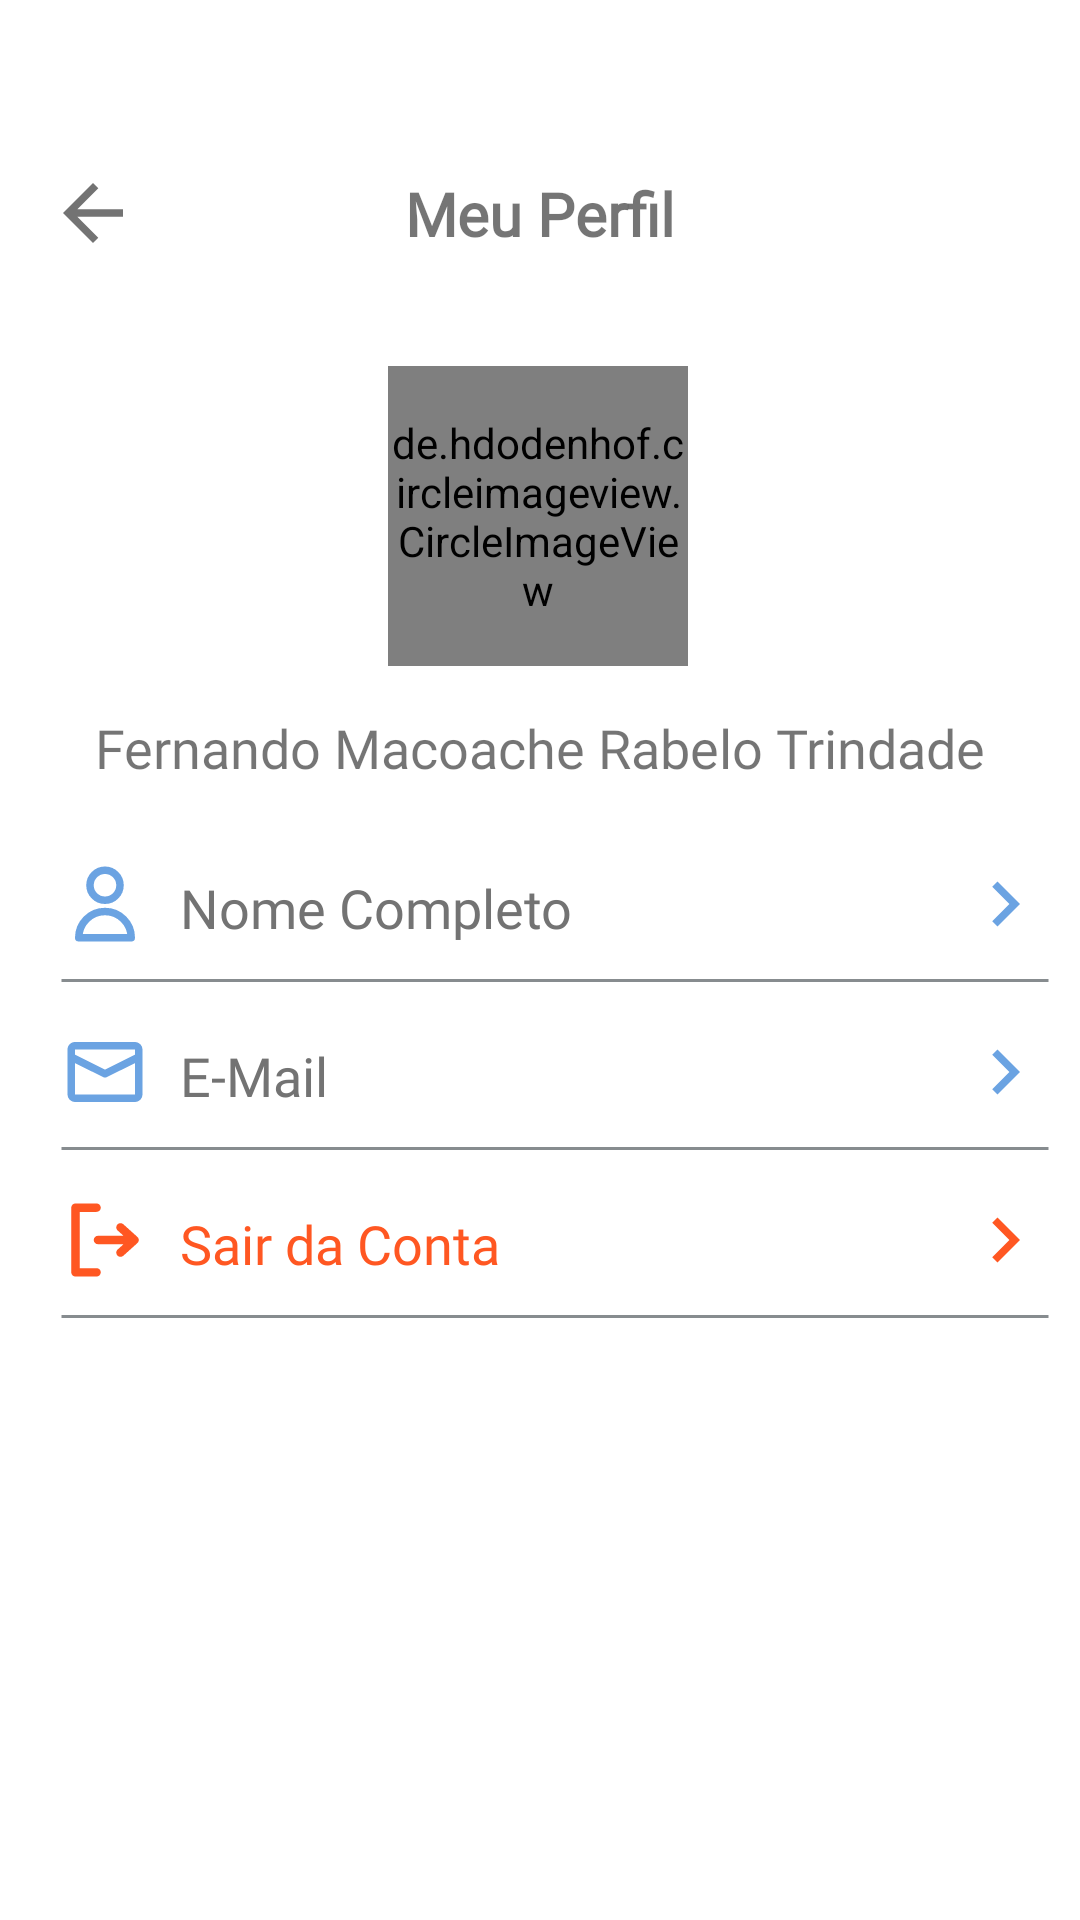

The Android layout XML behind this screen, and the referenced resources:
<!-- AndroidManifest.xml: application theme Theme.TaskSave -->
<!-- res/layout/activity_confg_perfil.xml -->
<?xml version="1.0" encoding="utf-8"?>
<androidx.constraintlayout.widget.ConstraintLayout xmlns:android="http://schemas.android.com/apk/res/android"
    xmlns:app="http://schemas.android.com/apk/res-auto"
    xmlns:tools="http://schemas.android.com/tools"
    android:layout_width="match_parent"
    android:layout_height="match_parent"
    style="@style/BackgroundTheme2"
    tools:context=".test.activities.ActivityConfgPerfil">

    <androidx.constraintlayout.widget.ConstraintLayout
        android:id="@+id/constraintLayout"
        android:layout_width="match_parent"
        android:layout_height="wrap_content"
        android:layout_marginTop="56dp"
        app:layout_constraintStart_toStartOf="parent"
        app:layout_constraintTop_toTopOf="parent"
        app:layout_constraintEnd_toEndOf="parent"
        >

        <ImageView
            android:id="@+id/imageView4"
            style="@style/Back_Button_Item2"
            android:layout_width="30dp"
            android:layout_height="30dp"
            app:layout_constraintStart_toStartOf="parent"
            app:layout_constraintTop_toTopOf="parent"
            app:layout_constraintBottom_toBottomOf="parent"
            android:layout_marginStart="16dp" /> 

        <TextView
            android:id="@+id/textView6"
            android:layout_width="wrap_content"
            android:layout_height="wrap_content"
            android:fontFamily="@font/ptsans_bold"
            android:text="@string/text_view_linear_perfil"
            android:textSize="20sp"
            android:textStyle="bold"
            app:layout_constraintTop_toTopOf="parent"
            app:layout_constraintBottom_toBottomOf="parent"
            app:layout_constraintStart_toStartOf="parent"
            app:layout_constraintEnd_toEndOf="parent"
            app:layout_constraintHorizontal_bias="0.5" /> 

    </androidx.constraintlayout.widget.ConstraintLayout>

    <de.hdodenhof.circleimageview.CircleImageView
        android:id="@+id/imageView2"
        style="@style/ImageProfileMain"
        android:layout_width="100dp"
        android:layout_height="100dp"
        android:layout_marginTop="36dp"
        app:layout_constraintEnd_toEndOf="parent"
        app:layout_constraintHorizontal_bias="0.498"
        app:layout_constraintStart_toStartOf="parent"
        app:layout_constraintTop_toBottomOf="@+id/constraintLayout" />

    <TextView
        android:id="@+id/TextViewNomeCompleto"
        android:layout_width="wrap_content"
        android:layout_height="wrap_content"
        android:text="@string/text_view_nome_completo"
        android:fontFamily="@font/ptsans_bold"
        android:layout_marginTop="15dp"
        android:textSize="18sp"
        app:layout_constraintEnd_toEndOf="parent"
        app:layout_constraintStart_toStartOf="parent"
        app:layout_constraintTop_toBottomOf="@+id/imageView2" />



    <LinearLayout
        android:id="@+id/linearLayout3"
        android:layout_width="match_parent"
        android:layout_height="56dp"
        android:layout_marginTop="20dp"
        android:orientation="vertical"
        app:layout_constraintEnd_toEndOf="parent"
        app:layout_constraintStart_toStartOf="parent"
        app:layout_constraintTop_toBottomOf="@+id/TextViewNomeCompleto"

        >

    <LinearLayout
        android:id="@+id/linearLayout2"
        android:layout_width="match_parent"
        android:layout_height="wrap_content"
        android:clickable="true"
        android:focusable="true"
        android:foreground="?android:attr/selectableItemBackground"
        android:orientation="horizontal"
        app:layout_constraintEnd_toEndOf="parent"
        app:layout_constraintStart_toStartOf="parent"
        >

        <ImageView
            style="@style/ImageViewConfigUser"
            android:layout_width="30dp"
            android:layout_height="30dp"
            android:layout_marginStart="20dp"
            android:layout_marginTop="5dp"
            tools:layout_editor_absoluteX="14dp"
            tools:layout_editor_absoluteY="112dp" />

        <TextView
            android:id="@+id/textView9"
            style="@style/TextViewMain"
            android:layout_width="0dp"
            android:layout_height="wrap_content"
            android:layout_marginStart="10dp"
            android:layout_marginTop="9dp"
            android:layout_weight="1"
            android:fontFamily="@font/ptsans_bold"
            android:gravity="start"
            android:text="@string/text_view_nome_completo2"
            android:textSize="18sp"
            tools:layout_editor_absoluteX="0dp"
            tools:layout_editor_absoluteY="0dp" />

        <ImageView
            android:id="@+id/imageView5"
            style="@style/ImageViewConfigNext"
            android:layout_width="30dp"
            android:layout_height="30dp"
            android:layout_marginTop="5dp"
            android:layout_marginEnd="10dp" />
    </LinearLayout>
    <ImageView
        android:id="@+id/imageViewPalito"
        android:layout_width="match_parent"
        android:layout_height="wrap_content"
        android:src="@drawable/linha_horizontal"
        android:layout_marginStart="20dp"
        android:layout_marginEnd="10dp"
        android:layout_marginTop="8dp"
        app:layout_constraintEnd_toEndOf="parent"
        app:layout_constraintStart_toStartOf="parent"
        app:layout_constraintTop_toBottomOf="@id/linearLayout2" />

    </LinearLayout>

    <LinearLayout
        android:id="@+id/linearLayout4"
        android:layout_width="match_parent"
        android:layout_height="56dp"
        android:orientation="vertical"
        app:layout_constraintEnd_toEndOf="parent"
        app:layout_constraintStart_toStartOf="parent"
        app:layout_constraintTop_toBottomOf="@+id/linearLayout3"

        >

        <LinearLayout
            android:id="@+id/linearLayoutEmail"
            android:layout_width="match_parent"
            android:layout_height="wrap_content"
            android:clickable="true"
            android:focusable="true"
            android:foreground="?android:attr/selectableItemBackground"
            android:orientation="horizontal"
            app:layout_constraintEnd_toEndOf="parent"
            app:layout_constraintStart_toStartOf="parent"
            >

            <ImageView
                style="@style/ImageViewIconEmail"
                android:layout_width="30dp"
                android:layout_height="30dp"
                android:layout_marginStart="20dp"
                android:layout_marginTop="5dp"
                tools:layout_editor_absoluteX="14dp"
                tools:layout_editor_absoluteY="112dp" />

            <TextView
                android:id="@+id/textViewEmail"
                style="@style/TextViewMain"
                android:layout_width="0dp"
                android:layout_height="wrap_content"
                android:layout_marginStart="10dp"
                android:layout_marginTop="9dp"
                android:layout_weight="1"
                android:fontFamily="@font/ptsans_bold"
                android:gravity="start"
                android:text="@string/text_view_email"
                android:textSize="18sp"
                tools:layout_editor_absoluteX="0dp"
                tools:layout_editor_absoluteY="0dp" />

            <ImageView
                android:id="@+id/imageViewSeta2"
                style="@style/ImageViewConfigNext"
                android:layout_width="30dp"
                android:layout_height="30dp"
                android:layout_marginTop="5dp"
                android:layout_marginEnd="10dp" />
        </LinearLayout>

        <ImageView
            android:id="@+id/imageViewPalito2"
            android:layout_width="match_parent"
            android:layout_height="wrap_content"
            android:src="@drawable/linha_horizontal"
            android:layout_marginStart="20dp"
            android:layout_marginEnd="10dp"
            android:layout_marginTop="8dp"
            app:layout_constraintEnd_toEndOf="parent"
            app:layout_constraintStart_toStartOf="parent"
            app:layout_constraintTop_toBottomOf="@id/linearLayout2" />

    </LinearLayout>

    <LinearLayout
        android:id="@+id/linearLayout5"
        android:layout_width="match_parent"
        android:layout_height="56dp"
        android:orientation="vertical"
        app:layout_constraintEnd_toEndOf="parent"
        app:layout_constraintStart_toStartOf="parent"
        app:layout_constraintTop_toBottomOf="@+id/linearLayout4"

        >

        <LinearLayout
            android:id="@+id/linearLayoutSair"
            android:layout_width="match_parent"
            android:layout_height="wrap_content"
            android:clickable="true"
            android:focusable="true"
            android:foreground="?android:attr/selectableItemBackground"
            android:orientation="horizontal"
            app:layout_constraintEnd_toEndOf="parent"
            app:layout_constraintStart_toStartOf="parent"
            >

            <ImageView
                style="@style/ImageViewIconLogout"
                android:layout_width="30dp"
                android:layout_height="30dp"
                android:layout_marginStart="20dp"
                android:layout_marginTop="5dp"
                tools:layout_editor_absoluteX="14dp"
                tools:layout_editor_absoluteY="112dp" />

            <TextView
                android:id="@+id/textViewSair"
                style="@style/TextViewMain"
                android:layout_width="0dp"
                android:layout_height="wrap_content"
                android:layout_marginStart="10dp"
                android:layout_marginTop="9dp"
                android:layout_weight="1"
                android:fontFamily="@font/ptsans_bold"
                android:gravity="start"
                android:text="@string/text_view_sair_conta"
                android:textColor="@color/red2"
                android:textSize="18sp"
                tools:layout_editor_absoluteX="0dp"
                tools:layout_editor_absoluteY="0dp" />

            <ImageView
                android:id="@+id/imageViewSeta3"
                android:src="@drawable/button_next_red"
                android:layout_width="30dp"
                android:layout_height="30dp"
                android:layout_marginTop="5dp"
                android:layout_marginEnd="10dp" />
        </LinearLayout>

        <ImageView
            android:id="@+id/imageViewPalito3"
            android:layout_width="match_parent"
            android:layout_height="wrap_content"
            android:src="@drawable/linha_horizontal"
            android:layout_marginStart="20dp"
            android:layout_marginEnd="10dp"
            android:layout_marginTop="8dp"
            app:layout_constraintEnd_toEndOf="parent"
            app:layout_constraintStart_toStartOf="parent"
            app:layout_constraintTop_toBottomOf="@id/linearLayout2" />

    </LinearLayout>






</androidx.constraintlayout.widget.ConstraintLayout>
<!-- resources referenced by this layout -->
<resources>
  <color name="red2">#FF5722</color>
  <!-- drawable button_next_red (drawable) -->
  <vector android:autoMirrored="true" android:height="24dp"
      android:tint="@color/red2" android:viewportHeight="24"
      android:viewportWidth="24" android:width="24dp" xmlns:android="http://schemas.android.com/apk/res/android">
      <path android:fillColor="@android:color/white" android:pathData="M10,6L8.59,7.41 13.17,12l-4.58,4.59L10,18l6,-6z"/>
  </vector>
  <!-- drawable linha_horizontal (drawable) -->
  <rotate xmlns:android="http://schemas.android.com/apk/res/android"
      android:fromDegrees="180"
      android:toDegrees="90"
      android:pivotX="50%"
      android:pivotY="50%">
      <shape
          android:shape="line">
          <stroke
              android:width="1dp"
              android:color="@color/grey3" />
          <size
              android:height="5dp" /> 
      </shape>
  </rotate>
  <string name="text_view_email">E-Mail</string>
  <string name="text_view_linear_perfil">Meu Perfil</string>
  <string name="text_view_nome_completo">Fernando Macoache Rabelo Trindade</string>
  <string name="text_view_nome_completo2">Nome Completo</string>
  <string name="text_view_sair_conta">Sair da Conta</string>
  <style name="Back_Button_Item2">
          <item name="android:src">@drawable/icon_back</item>
      </style>
  <style name="BackgroundTheme2">
          <item name="android:background">@color/white</item>
      </style>
  <style name="ImageProfileMain">
          <item name="android:src">@drawable/profile2</item>
      </style>
  <style name="ImageViewConfigNext">
          <item name="android:src">@drawable/button_next_dark</item>
      </style>
  <style name="ImageViewConfigUser">
          <item name="android:src">@drawable/icon_profile_confg</item>
      </style>
  <style name="ImageViewIconEmail">
          <item name="android:src">@drawable/mail_icon_svg</item>
      </style>
  <style name="ImageViewIconLogout">
          <item name="android:src">@drawable/logout_icon</item>
      </style>
  <style name="TextViewMain">
          <item name="android:textColor">@color/grey5</item>
      </style>
  <style name="Theme.TaskSave" parent="Base.Theme.TaskSave" />
  <color name="grey3">#878C8F</color>
  <!-- drawable icon_back (drawable) -->
  <vector android:autoMirrored="true" android:height="24dp"
      android:tint="@color/grey5" android:viewportHeight="24"
      android:viewportWidth="24" android:width="24dp" xmlns:android="http://schemas.android.com/apk/res/android">
      <path android:fillColor="@android:color/white" android:pathData="M20,11H7.83l5.59,-5.59L12,4l-8,8 8,8 1.41,-1.41L7.83,13H20v-2z"/>
  </vector>
  <color name="white">#FFFFFFFF</color>
  <!-- drawable button_next_dark (drawable) -->
  <vector android:autoMirrored="true" android:height="24dp"
      android:tint="@color/blue18" android:viewportHeight="24"
      android:viewportWidth="24" android:width="24dp" xmlns:android="http://schemas.android.com/apk/res/android">
      <path android:fillColor="@android:color/white" android:pathData="M10,6L8.59,7.41 13.17,12l-4.58,4.59L10,18l6,-6z"/>
  </vector>
  <!-- drawable mail_icon_svg (drawable) -->
  <vector xmlns:android="http://schemas.android.com/apk/res/android"
      android:width="24dp"
      android:height="24dp"
      android:viewportWidth="24"
      android:viewportHeight="24">
    <path
        android:fillColor="@color/blue18"
        android:pathData="M4,4h16a2,2 0,0 1,2 2v12a2,2 0,0 1,-2 2L4,20a2,2 0,0 1,-2 -2L2,6c0,-1.1 0.9,-2 2,-2zM20,7.38L20,6L4,6v1.38l8,4 8,-4zM20,9.62l-7.55,3.77a1,1 0,0 1,-0.9 0L4,9.62L4,18h16L20,9.62z"/>
  </vector>
  <color name="grey5">#737373</color>
  <style name="Base.Theme.TaskSave" parent="Theme.AppCompat.DayNight.NoActionBar">
          <item name="android:windowTranslucentStatus">true</item>
          <item name="android:statusBarColor">@color/white</item>
      </style>
  <color name="blue18">#6ba3e2</color>
</resources>
